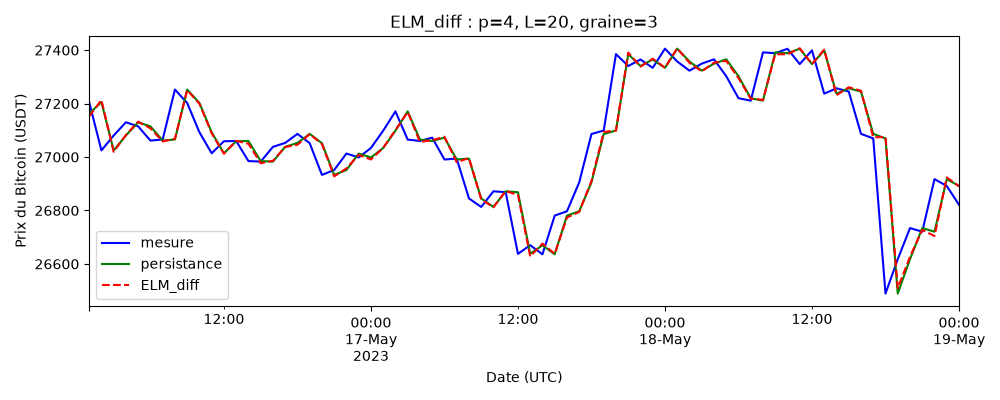

Values plotted in this chart, from the file beside it:
date; mesure; ELM_diff; persistance; erreur_ELM_diff
2023-05-16 01:00:00+00:00; 27206; 27152; 27162; -53.5
2023-05-16 02:00:00+00:00; 27025; 27213; 27206; 188.8
2023-05-16 03:00:00+00:00; 27080; 27020; 27025; -60.86
2023-05-16 04:00:00+00:00; 27130; 27083; 27080; -47.41
2023-05-16 05:00:00+00:00; 27115; 27132; 27130; 17.62
2023-05-16 06:00:00+00:00; 27062; 27108; 27115; 45.97
2023-05-16 07:00:00+00:00; 27066; 27058; 27062; -7.125
2023-05-16 08:00:00+00:00; 27253; 27068; 27066; -184.4
2023-05-16 09:00:00+00:00; 27202; 27250; 27253; 47.95
2023-05-16 10:00:00+00:00; 27093; 27199; 27202; 106.9
2023-05-16 11:00:00+00:00; 27014; 27089; 27093; 74.59
2023-05-16 12:00:00+00:00; 27059; 27012; 27014; -46.71
2023-05-16 13:00:00+00:00; 27060; 27061; 27059; 0.5363
2023-05-16 14:00:00+00:00; 26985; 27050; 27060; 64.83
2023-05-16 15:00:00+00:00; 26983; 26977; 26985; -5.786
2023-05-16 16:00:00+00:00; 27038; 26986; 26983; -52.21
2023-05-16 17:00:00+00:00; 27053; 27038; 27038; -15.26
2023-05-16 18:00:00+00:00; 27087; 27046; 27053; -40.75
2023-05-16 19:00:00+00:00; 27052; 27086; 27087; 33.8
2023-05-16 20:00:00+00:00; 26933; 27048; 27052; 115.4
2023-05-16 21:00:00+00:00; 26951; 26928; 26933; -23.82
2023-05-16 22:00:00+00:00; 27013; 26957; 26951; -55.68
2023-05-16 23:00:00+00:00; 26998; 27008; 27013; 9.822
2023-05-17 00:00:00+00:00; 27034; 26991; 26998; -43.11
2023-05-17 01:00:00+00:00; 27099; 27034; 27034; -64.15
2023-05-17 02:00:00+00:00; 27171; 27101; 27099; -70.25
2023-05-17 03:00:00+00:00; 27065; 27168; 27171; 103.3
2023-05-17 04:00:00+00:00; 27060; 27057; 27065; -3.273
2023-05-17 05:00:00+00:00; 27072; 27063; 27060; -9.762
2023-05-17 06:00:00+00:00; 26991; 27076; 27072; 85.04
2023-05-17 07:00:00+00:00; 26994; 26981; 26991; -13.34
2023-05-17 08:00:00+00:00; 26845; 26996; 26994; 150.9
2023-05-17 09:00:00+00:00; 26813; 26842; 26845; 28.73
2023-05-17 10:00:00+00:00; 26872; 26812; 26813; -59.89
2023-05-17 11:00:00+00:00; 26868; 26873; 26872; 4.612
2023-05-17 12:00:00+00:00; 26638; 26858; 26868; 220.2
2023-05-17 13:00:00+00:00; 26670; 26628; 26638; -41.92
2023-05-17 14:00:00+00:00; 26636; 26676; 26670; 40.02
2023-05-17 15:00:00+00:00; 26781; 26638; 26636; -143.1
2023-05-17 16:00:00+00:00; 26797; 26774; 26781; -23.15
2023-05-17 17:00:00+00:00; 26905; 26795; 26797; -110.5
2023-05-17 18:00:00+00:00; 27086; 26910; 26905; -175.9
2023-05-17 19:00:00+00:00; 27099; 27094; 27086; -4.868
2023-05-17 20:00:00+00:00; 27385; 27098; 27099; -286.6
2023-05-17 21:00:00+00:00; 27341; 27391; 27385; 50.32
2023-05-17 22:00:00+00:00; 27365; 27338; 27341; -26.73
2023-05-17 23:00:00+00:00; 27334; 27368; 27365; 34.12
2023-05-18 00:00:00+00:00; 27406; 27334; 27334; -71.37
2023-05-18 01:00:00+00:00; 27357; 27407; 27406; 49.14
2023-05-18 02:00:00+00:00; 27323; 27353; 27357; 29.42
2023-05-18 03:00:00+00:00; 27349; 27320; 27323; -28.97
2023-05-18 04:00:00+00:00; 27366; 27353; 27349; -12.71
2023-05-18 05:00:00+00:00; 27303; 27360; 27366; 57.13
2023-05-18 06:00:00+00:00; 27220; 27296; 27303; 75.46
2023-05-18 07:00:00+00:00; 27211; 27218; 27220; 7.421
2023-05-18 08:00:00+00:00; 27392; 27214; 27211; -177.8
2023-05-18 09:00:00+00:00; 27389; 27385; 27392; -3.909
2023-05-18 10:00:00+00:00; 27405; 27384; 27389; -20.63
2023-05-18 11:00:00+00:00; 27348; 27407; 27405; 59.15
2023-05-18 12:00:00+00:00; 27399; 27348; 27348; -50.94
... 3,940 more rows
